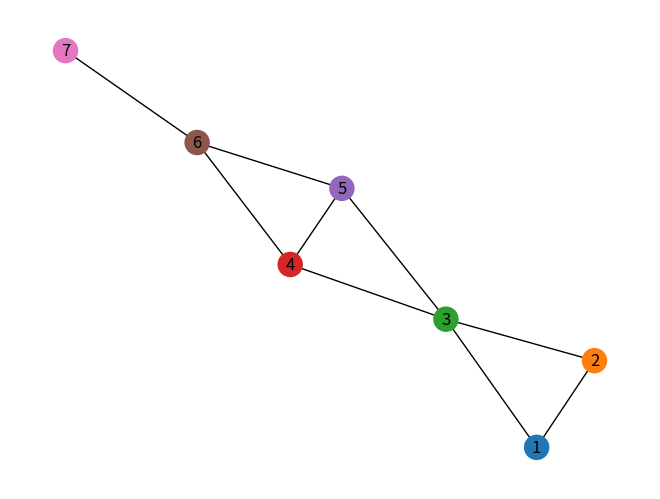

Generate this figure with matplotlib:
import matplotlib.pyplot as plt
import networkx as nx
from matplotlib.widgets import Button

# Tạo đồ thị mẫu
G = nx.Graph()
G.add_edges_from([(1, 2), (1, 3), (2, 3), (3, 4), (3, 5), (4, 5), (4, 6), (5, 6), (6, 7)])

# Hàm vẽ lại đồ thị với màu sắc ngẫu nhiên cho các đỉnh
def redraw_graph(event):
    colors = [plt.cm.tab10(i % 10) for i in range(len(G.nodes()))]  # Tạo màu sắc ngẫu nhiên cho mỗi đỉnh
    plt.clf()
    nx.draw(G, pos=nx.spring_layout(G), node_color=colors, with_labels=True)
    plt.show()

# Tạo figure và trục
fig, ax = plt.subplots()
plt.subplots_adjust(bottom=0.2)  # Để tránh nút bị che khuất

# Tạo nút bấm để vẽ lại đồ thị với màu sắc mới
button_ax = plt.axes([0.7, 0.05, 0.1, 0.075])  # Vị trí và kích thước của nút
button = Button(button_ax, 'Redraw Graph')  # Tạo nút với nhãn 'Redraw Graph'

# Gán sự kiện cho nút bấm
button.on_clicked(redraw_graph)

# Hiển thị đồ thị ban đầu với màu sắc ngẫu nhiên cho các đỉnh
colors = [plt.cm.tab10(i % 10) for i in range(len(G.nodes()))]  # Tạo màu sắc ngẫu nhiên cho mỗi đỉnh
plt.clf()
nx.draw(G, pos=nx.spring_layout(G), node_color=colors, with_labels=True)
plt.show()
